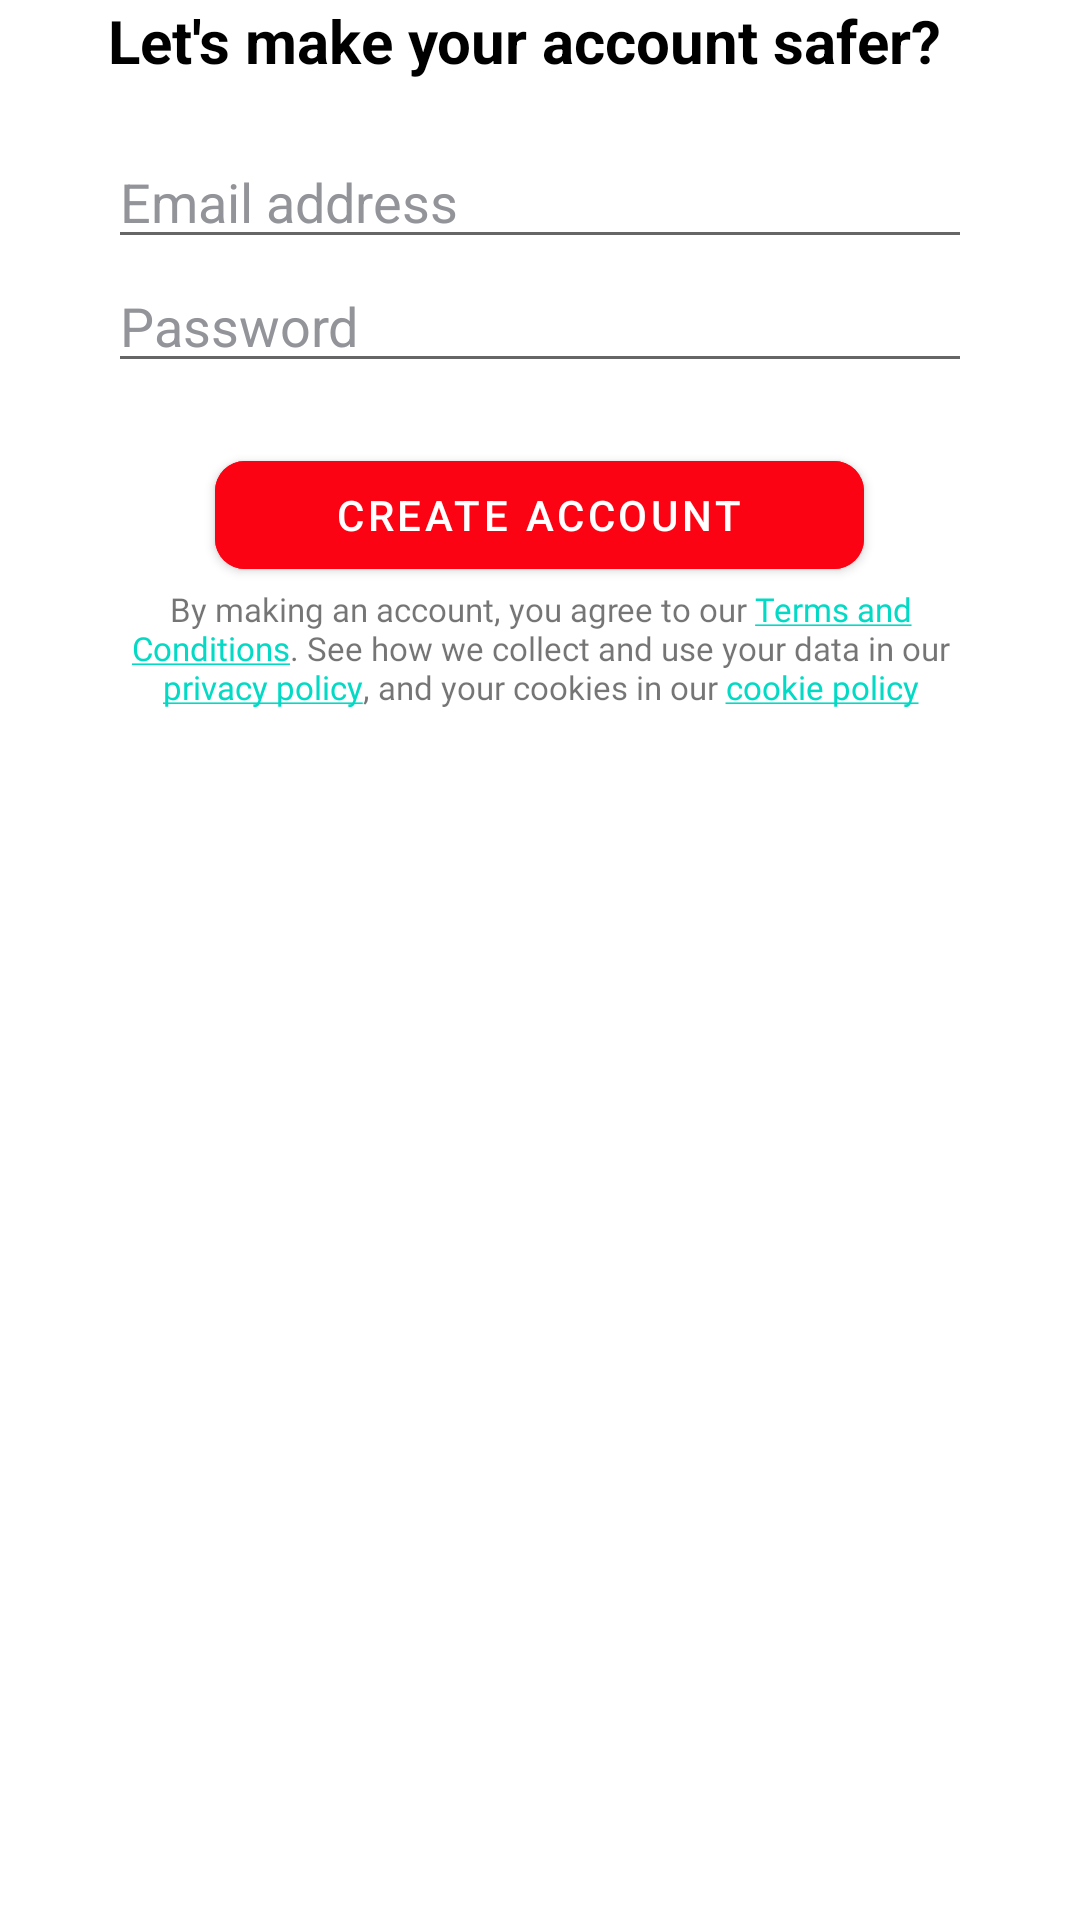

This screen was rendered from an Android layout file. Write that file and the resources it references.
<!-- AndroidManifest.xml: application theme Theme.Prefy -->
<!-- res/layout/fragment_sign_up_email.xml -->
<?xml version="1.0" encoding="utf-8"?>
<FrameLayout xmlns:android="http://schemas.android.com/apk/res/android"
    xmlns:tools="http://schemas.android.com/tools"
    android:layout_width="match_parent"
    android:layout_height="match_parent"
    xmlns:app="http://schemas.android.com/apk/res-auto"
    tools:context=".fragments.login_fragments.sign_up_email_fragment"
    android:background="@color/fragment_background">

    <RelativeLayout
        android:layout_width="match_parent"
        android:layout_height="wrap_content">
        <androidx.constraintlayout.widget.ConstraintLayout
            android:id="@+id/signUpEmailConstraintLayout"
            android:layout_width="match_parent"
            android:layout_height="wrap_content">
            <androidx.constraintlayout.widget.Guideline
                android:id="@+id/signUpleftGuideLine"
                android:layout_width="wrap_content"
                android:layout_height="wrap_content"
                android:orientation="vertical"
                app:layout_constraintGuide_percent=".1"/>
            <androidx.constraintlayout.widget.Guideline
                android:id="@+id/signUprightGuideLine"
                android:layout_width="wrap_content"
                android:layout_height="wrap_content"
                android:orientation="vertical"
                app:layout_constraintGuide_percent=".9"/>
            <TextView
                android:layout_width="0dp"
                android:layout_height="wrap_content"
                android:text="Let's make your account safer?"
                android:textSize="20sp"
                android:textColor="@color/text_color"
                android:textStyle="bold"
                app:layout_constraintWidth_percent=".8"
                app:layout_constraintStart_toStartOf="@id/signUpleftGuideLine"
                app:layout_constraintEnd_toEndOf="@id/signUprightGuideLine"
                app:layout_constraintBottom_toTopOf="@id/EmailEditText"
                android:layout_marginBottom="18dp"/>
            <EditText
                android:id="@+id/EmailEditText"
                android:layout_width="0dp"
                android:layout_height="wrap_content"
                app:layout_constraintStart_toEndOf="@id/signUpleftGuideLine"
                app:layout_constraintRight_toRightOf="@id/signUprightGuideLine"
                app:layout_constraintBottom_toTopOf="@id/passwordEditText"
                app:layout_constraintWidth_percent=".8"
                android:textColor="@color/grey"
                android:textColorHint="@color/grey"
                android:hint="Email address"
                android:inputType="textEmailAddress"
                android:maxLength="30"/>

            <EditText
                android:id="@+id/passwordEditText"
                android:layout_width="0dp"
                android:layout_height="wrap_content"
                app:layout_constraintStart_toEndOf="@id/signUpleftGuideLine"
                app:layout_constraintRight_toRightOf="@id/signUprightGuideLine"
                app:layout_constraintTop_toBottomOf="@id/EmailEditText"
                app:layout_constraintWidth_percent=".8"
                android:textColor="@color/grey"
                android:textColorHint="@color/grey"
                android:hint="Password"
                android:inputType="textPassword"
                android:drawableRight="@drawable/ic_baseline_visibility_24"
                android:maxLength="30"
                />
        </androidx.constraintlayout.widget.ConstraintLayout>

        <com.google.android.material.button.MaterialButton
            android:id="@+id/signUpCreateAccount"
            android:layout_width="wrap_content"
            android:layout_height="wrap_content"
            android:layout_below="@id/signUpEmailConstraintLayout"
            android:layout_centerHorizontal="true"
            android:layout_marginTop="20dp"
            android:backgroundTint="@color/red"
            android:paddingLeft="40dp"
            android:paddingRight="40dp"
            android:text="Create Account"
            android:textColor="@color/white"
            app:cornerRadius="10dp" />

        <androidx.constraintlayout.widget.ConstraintLayout
            android:layout_width="match_parent"
            android:layout_height="wrap_content"
            android:layout_below="@id/signUpCreateAccount">

        <TextView
            android:id="@+id/signUpTermsText"
            android:layout_width="0dp"
            android:layout_height="wrap_content"
            android:gravity="center"
            android:text="@string/login_agreement_Text"
            android:fontFamily="@font/poppins_medium"
            android:textSize="11sp"
            app:layout_constraintTop_toTopOf="parent"
            app:layout_constraintStart_toStartOf="parent"
            app:layout_constraintEnd_toEndOf="parent"
            app:layout_constraintWidth_percent="0.8" />

        </androidx.constraintlayout.widget.ConstraintLayout>

    </RelativeLayout>



</FrameLayout>
<!-- resources referenced by this layout -->
<resources>
  <color name="fragment_background">#FFFFFFFF</color>
  <color name="grey">#939499</color>
  <color name="red">#fc0313</color>
  <color name="text_color">#FF000000</color>
  <color name="white">#FFFFFFFF</color>
  <string name="login_agreement_Text">By making an account, you agree to our <a href="https://daribear.com/apps/prefy/prefy-terms-conditions">Terms and Conditions</a>. See how we collect and use your data in our <a href="https://daribear.com/apps/prefy/prefy-privacy-policy">privacy policy</a>, and your cookies in our <a href="https://daribear.com/apps/prefy/prefy-cookie-policy">cookie policy</a></string>
  <style name="Theme.Prefy" parent="Theme.MaterialComponents.DayNight.NoActionBar">
          
          <item name="colorPrimary">@color/purple_500</item>
          <item name="colorPrimaryVariant">@color/purple_700</item>
          <item name="colorOnPrimary">@color/white</item>
          
          <item name="colorSecondary">@color/teal_200</item>
          <item name="colorSecondaryVariant">@color/teal_700</item>
          <item name="colorOnSecondary">@color/black</item>
          
          <item name="android:statusBarColor" tools:targetApi="l">?attr/colorPrimaryVariant</item>
          
      </style>
  <color name="purple_500">#FF6200EE</color>
  <color name="purple_700">#FF3700B3</color>
  <color name="teal_200">#FF03DAC5</color>
  <color name="teal_700">#FF018786</color>
  <color name="black">#FF000000</color>
</resources>
